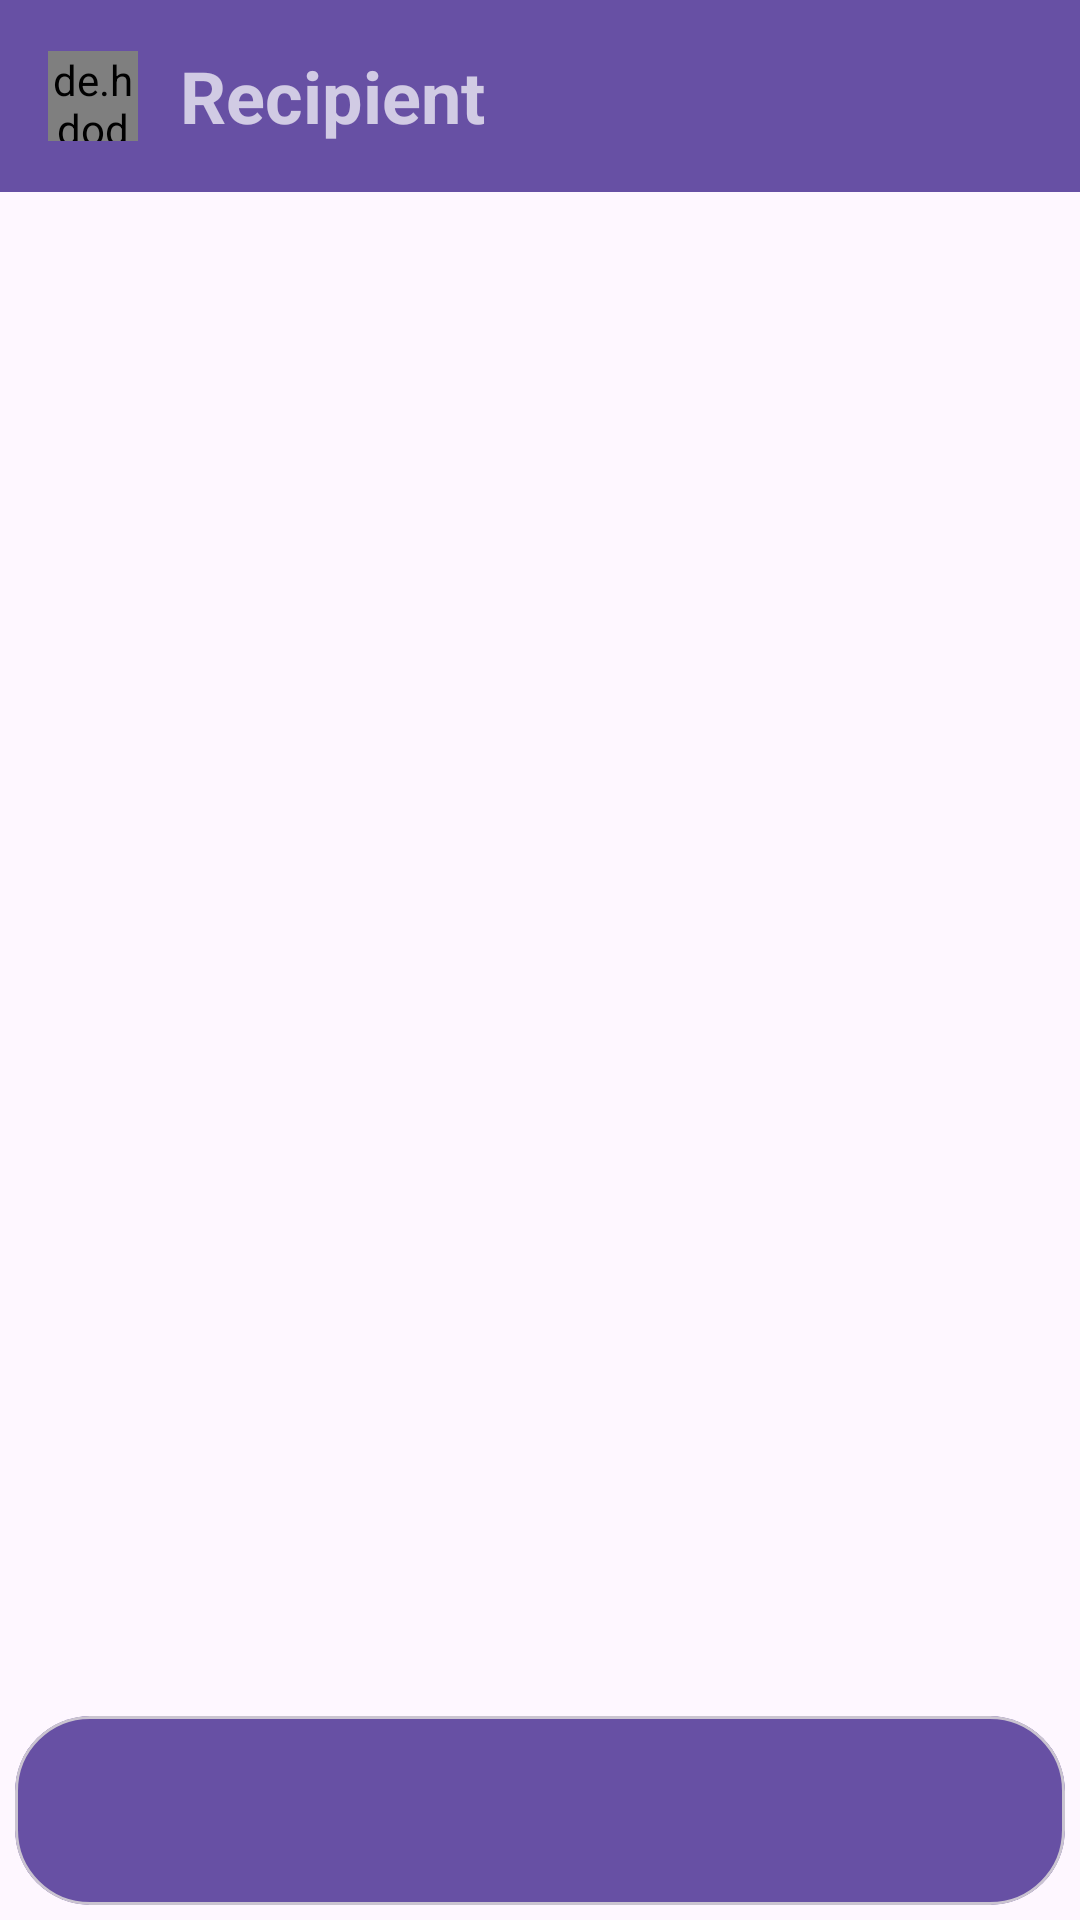

Write the Android layout XML for this screen, with the resource values it uses.
<!-- AndroidManifest.xml: application theme Theme.MobileRetail -->
<!-- res/layout/activity_chats.xml -->
<?xml version="1.0" encoding="utf-8"?>
<RelativeLayout xmlns:android="http://schemas.android.com/apk/res/android"
    xmlns:app="http://schemas.android.com/apk/res-auto"
    xmlns:tools="http://schemas.android.com/tools"
    android:layout_width="match_parent"
    android:layout_height="match_parent"
    tools:context=".ChatsActivity">

    <com.google.android.material.appbar.AppBarLayout
        android:id="@+id/appBarLayout"
        android:layout_width="match_parent"
        android:layout_height="wrap_content"
        android:theme="@style/ThemeOverlay.AppCompat.Dark.ActionBar"
        app:layout_constraintEnd_toEndOf="parent"
        app:layout_constraintStart_toStartOf="parent"
        app:layout_constraintTop_toTopOf="parent">

        <com.google.android.material.appbar.MaterialToolbar
            android:id="@+id/toolbar"
            android:layout_width="match_parent"
            android:layout_height="?attr/actionBarSize"
            android:background="?attr/colorPrimary"
            app:popupTheme="@style/ThemeOverlay.AppCompat.Light"
            android:gravity="top">

            <de.hdodenhof.circleimageview.CircleImageView
                android:id="@+id/Profile_picture"
                android:layout_width="30dp"
                android:layout_height="30dp"
                android:layout_margin="10dp"
                android:background="@android:color/transparent"
                android:src="@drawable/profile"
                app:civ_border_color="@android:color/transparent"
                app:civ_border_overlay="false"
                app:civ_border_width="0dp" />

            <ImageView
                android:id="@+id/back_btn"
                android:layout_width="30dp"
                android:layout_height="40dp"
                android:layout_gravity="right"
                android:layout_marginRight="10dp"
                android:scaleType="centerCrop"
                android:src="@drawable/baseline_menu_24" />

            <TextView
                android:id="@+id/recipientname"
                android:layout_width="wrap_content"
                android:layout_height="wrap_content"
                android:layout_marginLeft="10dp"
                android:text="Recipient"
                android:textSize="24dp"
                android:textStyle="bold" />


        </com.google.android.material.appbar.MaterialToolbar>
    </com.google.android.material.appbar.AppBarLayout>

    <androidx.recyclerview.widget.RecyclerView
        android:id="@+id/chatsRV"
        android:layout_width="match_parent"
        android:layout_height="match_parent"
        android:layout_marginTop="67dp"
        android:layout_marginBottom="70dp"/>

    <com.google.android.material.card.MaterialCardView
        android:id="@+id/userInput"
        android:layout_width="match_parent"
        android:layout_height="63dp"
        android:layout_alignParentBottom="true"
        android:layout_marginBottom="5dp"
        android:layout_marginHorizontal="5dp"
        android:backgroundTint="?attr/colorPrimary"
        app:cardCornerRadius="25dp">

    </com.google.android.material.card.MaterialCardView>
</RelativeLayout>
<!-- resources referenced by this layout -->
<resources>
  <!-- drawable profile: jpg bitmap (drawable, 265019 bytes) -->
  <style name="Theme.MobileRetail" parent="Base.Theme.MobileRetail" />
  <style name="Base.Theme.MobileRetail" parent="Theme.Material3.DayNight.NoActionBar">
          
          
      </style>
</resources>
